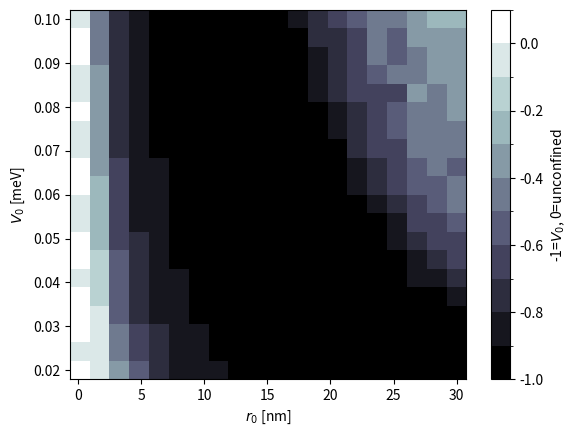
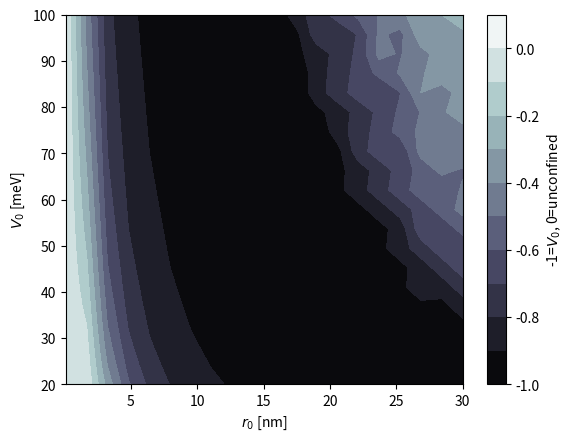

Write the Python code that produced these figures, in order.
from scipy.special import jv, yv
from scipy.optimize import newton
from scipy.optimize import brentq
import numpy as np
import matplotlib.pyplot as plt
from matplotlib.colors import BoundaryNorm
from matplotlib.ticker import MaxNLocator



data = {"MoSe2": {"band gap": 1.47,
                  "a": 3.313,
                  "t": 0.94,
                  "Ev": None,
                  "Ec": None,
                  "g1": None,
                  "g2": None,
                  "g3": None},
        "MoS2": {"band gap": 1.59,
                  "a": 3.19,
                  "t": 1.059,
                  "Ev": -5.86,
                  "Ec": -4.27,
                  "g1": 0.055,
                  "g2": 0.196,
                  "g3": -0.123},
        "WS2": {"band gap": 1.54,
                          "a": 3.19,
                          "t": 1.075,
                          "Ev": -5.50,
                          "Ec": -3.93,
                          "g1": -0.288,
                          "g2": -0.639,
                          "g3": 0.105}}

TMD = data["MoSe2"]
delta = TMD["band gap"]
a = TMD["a"]
t = TMD["t"]
Ev = TMD["Ev"]
Ec = TMD["Ec"]
g1 = TMD["g1"]
g2 = TMD["g2"]
g3 = TMD["g3"]
imag = 0 + 1j

def aw(E):
    condition = E**2-(delta/2)**2
    if condition >= 0:
        r = np.sqrt(condition)/a/t
    else:
        r = imag*np.sqrt(-condition)/a/t
    return r

def av(E, V0):
    condition = (E-V0)**2-(delta/2)**2
    if condition >= 0:
        r = np.sqrt(condition)/a/t
    else:
        r = imag*np.sqrt(-condition)/a/t
    return r


def return_function(E, V0, r0):
    AW = aw(E)
    AV = av(E, V0)
    left = np.real(yv(0,-r0*AV))/jv(0,r0*AW)
    right = imag*AV/AW*(E+delta/2)/(V0-E-delta/2)*np.imag(yv(1,-r0*AV))/(jv(1,r0*AW))
    if np.imag(left-right) != 0:
        print(f'AW={AW}, AV={AV}, imag*AV={imag*AV}, V0={V0}, r0={r0}')
        print('return func = ',left-right)
    return left-right

            
def simple_plot(V0=300e-3, r0=50, suppress_plot=True): #[V0]=eV, [r0]=Angström
    #V0 = 30e-3 #eV
    #r0 = 100 #Angström
    if not suppress_plot:
        x = np.linspace(delta/2, V0+delta/2, 10000, endpoint=True)
        x = x[1:-1]
        y = []
        for index, x_i in enumerate(x):
            y.append(return_function(x_i, V0, r0))
        y = np.array(y)
    bisect_bounds = np.linspace(delta/2+1e-15, V0+delta/2-1e-15, num=1000, endpoint=True)
    min_root = V0+delta/2
    for k in range(len(bisect_bounds)-1):
        a = bisect_bounds[k]
        b = bisect_bounds[k+1]
        if return_function(a, V0, r0)*return_function(b, V0, r0) > 0:
            continue
        elif return_function(a, V0, r0)*return_function(b, V0, r0)==0:
            root_min = np.min(np.abs([a,b]))
            break
        else:
            root, conv = brentq(f=return_function, a=a, b=b, args=(V0,r0), full_output=True)
        if conv.converged and np.abs(return_function(root, V0=V0, r0=r0))<1e-9:
            min_root = root
            break
    EG = (min_root-delta/2)/V0
    if not suppress_plot:
        fig, ax = plt.subplots()
        ax.scatter((x-delta/2)/V0,y,color='blue')
        ax.axvline(EG, color="red", label=f'EG={EG}')
        ax.legend()
        ax.set_ylabel("Root function")
        ax.set_xlabel("E/V0")
        ax.set_title(f"V0={V0}, r0={r0}")
        ax.grid(True)
        plt.show()
    return min_root



def area_plot(V0_list, r0_list, normal_axis=True, suppress_plot=True):
    r0_list = np.array(r0_list)
    V0_list = np.array(V0_list)
    r0_X, V0_Y = np.meshgrid(r0_list, V0_list)
    EG = np.zeros(shape=r0_X.shape)
    for i in range(r0_X.shape[0]):
        for j in range(r0_X.shape[1]):
            print(f'{i}/{r0_X.shape[0]}, {j}/{r0_X.shape[1]}')
            V0 = V0_Y[i][j]
            r0 = r0_X[i][j]
            min_root = simple_plot(V0=V0, r0=r0, suppress_plot=suppress_plot)
            if normal_axis:
                EG[i][j] = (min_root-delta/2-V0)/V0
            else:
                EG[i][j] = (min_root-delta/2)/V0
            print(f'V0={V0}, r0={r0}, EG = {EG[i][j]}')
    print(EG)
    
    cmap = plt.colormaps['bone']
    if normal_axis:
        levels = MaxNLocator(nbins=11).tick_values(-1,0.1)
    else:
        levels = MaxNLocator(nbins=11).tick_values(0,1.1)
    norm = BoundaryNorm(levels, ncolors=cmap.N, clip=True)

    if normal_axis:
        fig, ax = plt.subplots(1,1)
        im = ax.pcolormesh(r0_X/10, V0_Y, EG, shading='nearest', cmap=cmap, norm=norm)
        ax.set_ylabel(r'$V_0$ [meV]')
        ax.set_xlabel(r'$r_0$ [nm]')
        fig.colorbar(im, ax=ax, label=r'-1=$V_0$, 0=unconfined')
        fig.savefig("pcolormesh_normal_axis.pdf")
        
        fig, ax = plt.subplots(1,1)
        
        #im = ax.contour(r0_X/10, V0_Y*1000, EG, shading='nearest', levels=levels, cmap=cmap)
        im = ax.contourf(r0_X/10, V0_Y*1000, EG, shading='nearest', levels=levels, cmap=cmap)
        ax.set_ylabel(r'$V_0$ [meV]')
        ax.set_xlabel(r'$r_0$ [nm]')
        fig.colorbar(im, ax=ax, label=r'-1=$V_0$, 0=unconfined')
        fig.savefig("contourf_normal_axis.pdf")
    else:
        fig, ax = plt.subplots(1,1)
        im = ax.pcolormesh(a*t/delta/r0_X, V0_Y/delta, EG, shading='nearest', cmap=cmap, norm=norm)
        ax.set_ylabel(r'$\frac{V_0}{\Delta}$')
        ax.set_xlabel(r'$\frac{at}{\Delta r_0}$')
        fig.colorbar(im, ax=ax, label=r'-1=$tV_0$, 0=unconfined')
        fig.savefig("pcolormesh.pdf")
        
        fig, ax = plt.subplots(1,1)
        
        im = ax.contour(a*t/delta/r0_X, V0_Y/delta, EG, shading='nearest', levels=levels, cmap=cmap)
        im = ax.contourf(a*t/delta/r0_X, V0_Y/delta, EG, shading='nearest', levels=levels, cmap=cmap)
        ax.set_ylabel(r'$\frac{V_0}{\Delta}$')
        ax.set_xlabel(r'$\frac{at}{\Delta r_0}$')
        fig.colorbar(im, ax=ax, label='uiae')
        fig.savefig("contourf.pdf")
                    

if __name__ == '__main__':
    #simple_plot(V0=30e-3, r0=10)
    #r0_ax = np.linspace(0,0.6,15, endpoint=True)
    #r0_ax = r0_ax[1:]
    #r0_list = a*t/delta/r0_ax
    r0_list = np.linspace(1, 300, 20)
    #V0_ax = np.linspace(0,0.25,15, endpoint=True)
    #V0_ax = V0_ax[1:]
    #V0_list = V0_ax*delta
    V0_list = np.linspace(100e-3, 20e-3, 20)
    area_plot(V0_list = V0_list, r0_list=r0_list, normal_axis=True, suppress_plot=True)
    print('finished')
